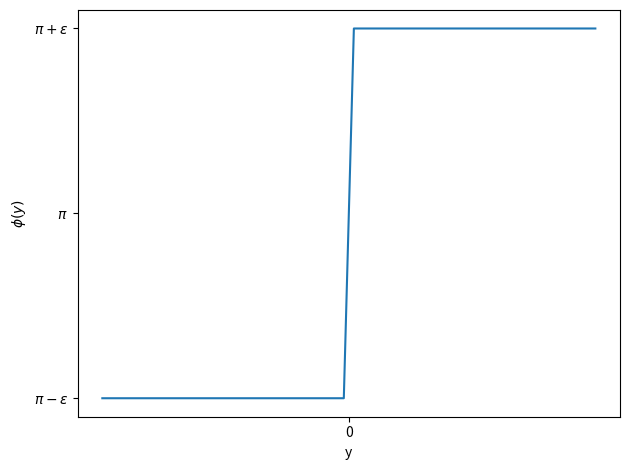
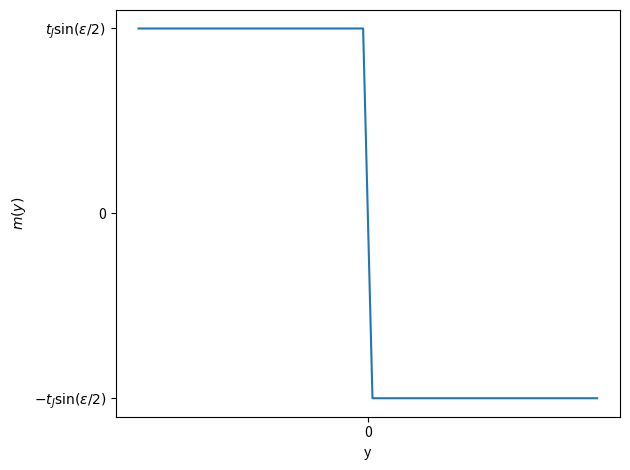
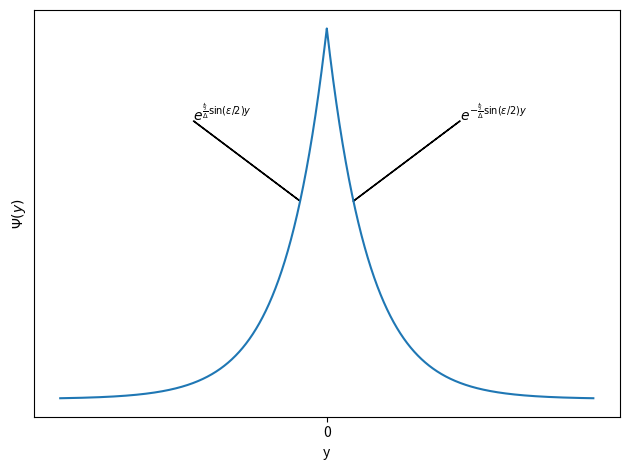
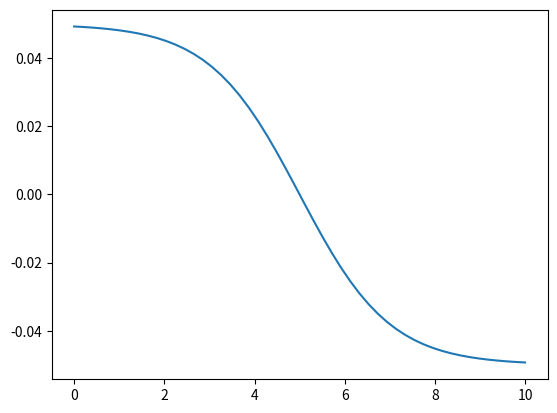

Write the Python code that produced these figures, in order.
#!/usr/bin/env python3
# -*- coding: utf-8 -*-
"""
Created on Fri Apr 14 16:42:01 2023

[redacted]
"""

import numpy as np
import matplotlib.pyplot as plt

def Phi(epsilon, y):
    r"""
    Phase difference due to the magnetic flux.

    Parameters
    ----------
    epsilon : float
        Flux around pi.
        
    y : float
        Coordinate along the junction.

    Returns
    -------
    float
        The phase difference.

    """
    return np.pi + np.sign(y)*epsilon

def mass(phi, t_J):
    """
    Mass term.    

    Parameters
    ----------
    phi : float
        Phase difference for a given y.
    t_J : float
        Hopping parameter.
    Returns
    -------
    The mass term.

    """
    return t_J*np.cos(phi/2)

def localized_solution(y):
    """
    Solution of the effective Hamiltonian localized at y=0.
    I assume Delta=1.

    Parameters
    ----------
    y : float
        Coordinate along the junction.

    Returns
    -------
    None.
    The solution at y.
    """
    xi = mass(Phi(epsilon, y), t_J)
    return np.exp(xi*y)

#%% Plotting of flux
epsilon = 0.04*np.pi
y = np.linspace(-1, 1)

fig, ax = plt.subplots()
ax.plot(y, [Phi(epsilon, y_value) for y_value in y])
ax.set_xlabel("y")
ax.set_ylabel(r"$\phi(y)$")
ax.set_yticks([np.pi-epsilon, np.pi, np.pi+epsilon],
              [r"$\pi-\epsilon$", r"$\pi$", r"$\pi+\epsilon$"])
ax.set_xticks([0],["0"])
fig.tight_layout()

#%% Plotting of the mass
t_J = 1

fig, ax = plt.subplots()
ax.plot(y, [mass(Phi(epsilon, y_value), t_J) for y_value in y])
ax.set_xlabel("y")
ax.set_ylabel(r"$m(y)$")
ax.set_yticks([mass(np.pi-epsilon, t_J), 0, mass(np.pi+epsilon, t_J)],
              [r"$t_J\sin(\epsilon/2)$", r"0", r"$-t_J\sin(\epsilon/2)$"])
ax.set_xticks([0],["0"])
fig.tight_layout()

#%% Plotting of the effective solution
y = np.linspace(-100, 100, 10000)
fig, ax = plt.subplots()
ax.plot(y, [localized_solution(y_value) for y_value in y])
ax.set_xlabel("y")
ax.set_ylabel(r"$\Psi(y)$")
ax.text(-50, 0.75, r"$e^{\frac{t_J}{\Delta}\sin(\epsilon/2)y}$")
ax.text(50, 0.75, r"$e^{-\frac{t_J}{\Delta}\sin(\epsilon/2)y}$")
ax.arrow(-50, 0.75, -10-(-50), localized_solution(-10)-0.75)
ax.arrow(50, 0.75, 10-(50), localized_solution(10)-0.75)
ax.set_yticks([])
ax.set_xticks([0],["0"])
fig.tight_layout()

#%% Plotting of mass with tanh

epsilon = 0.1
t_J = 1
mu = 1
y = np.linspace(0, 10)
fig, ax = plt.subplots()
ax.plot(y, [-t_J*np.sin( (epsilon*np.tanh(mu/2*(y_value-5)))/2 ) for y_value in y])

